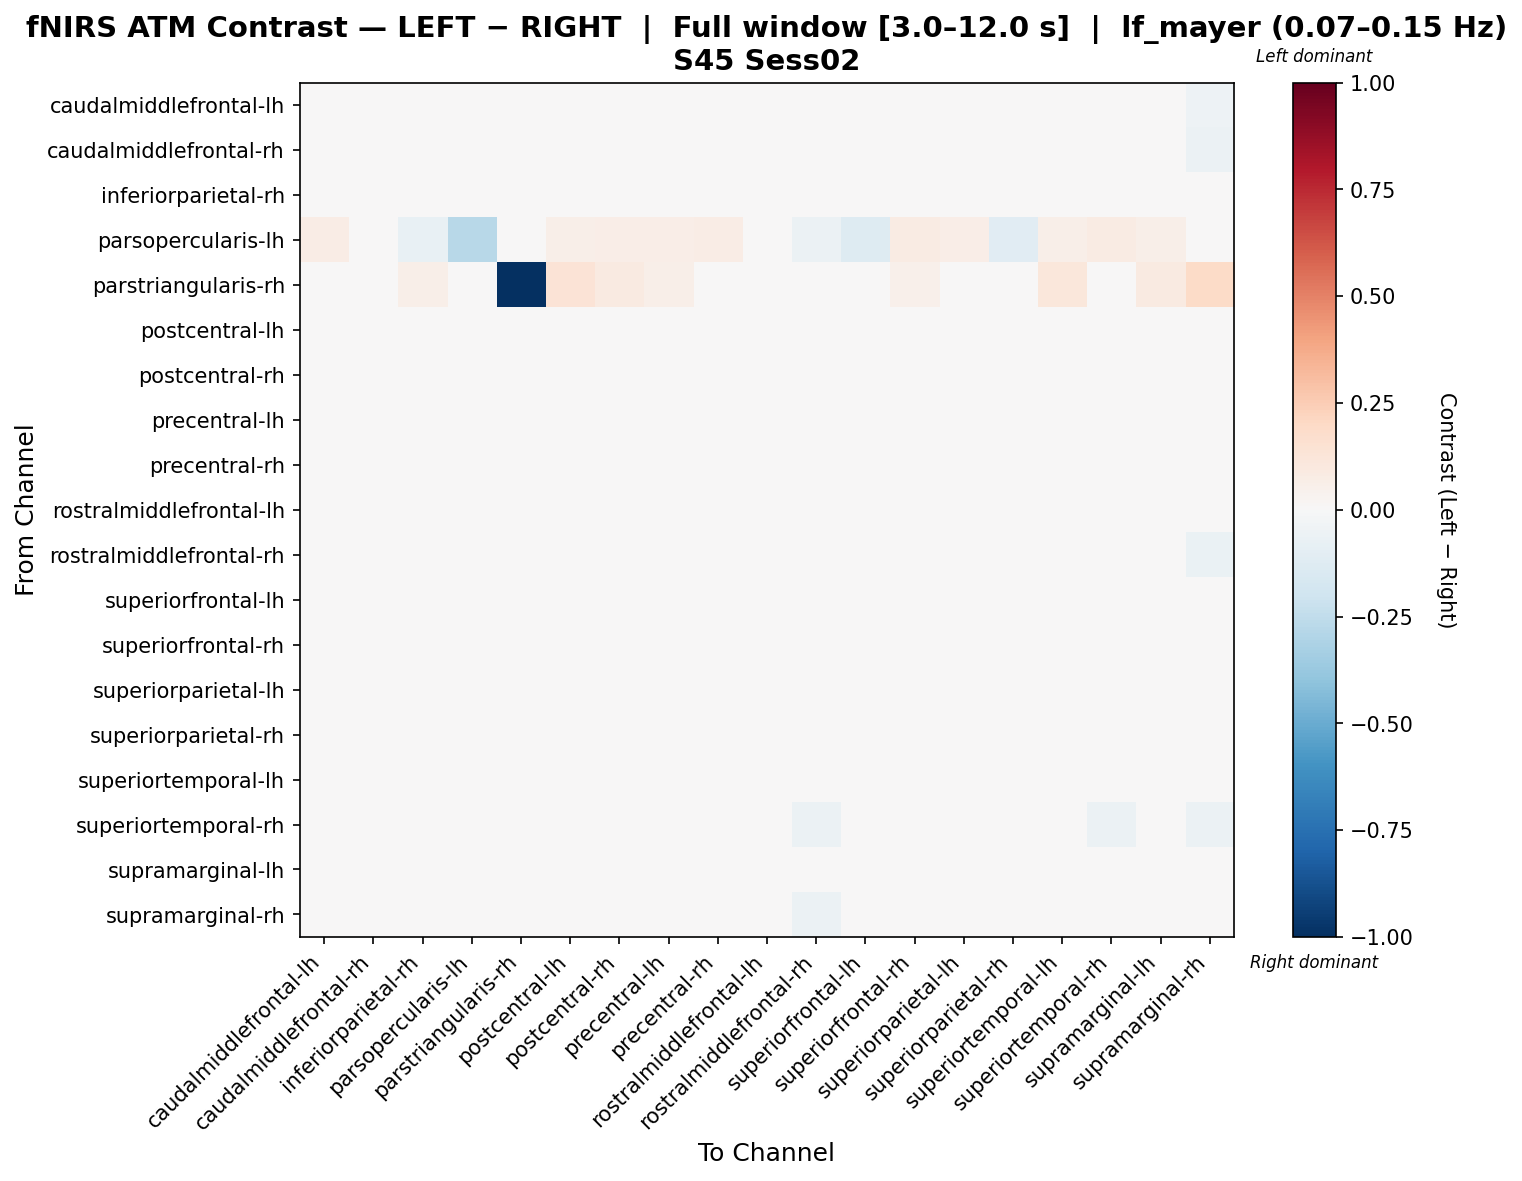

Values plotted in this chart, from the file beside it:
, caudalmiddlefrontal-lh, caudalmiddlefrontal-rh, inferiorparietal-rh, parsopercularis-lh, parstriangularis-rh, postcentral-lh, postcentral-rh, precentral-lh, precentral-rh, rostralmiddlefrontal-lh, rostralmiddlefrontal-rh, superiorfrontal-lh, superiorfrontal-rh, superiorparietal-lh, superiorparietal-rh, superiortemporal-lh, superiortemporal-rh, supramarginal-lh, supramarginal-rh
caudalmiddlefrontal-lh, -0.006714, -0.01863, 0.01288, 0.0437, -0.006876, -0.007648, -0.005703, 0.01881, 0.006182, 0.001896, -0.02042, -0.0002711, 0.01113, 0.002039, -0.01552, 0.01711, -0.00155, 0.02038, -0.05081
caudalmiddlefrontal-rh, 0.006141, 0.003813, -0.01301, 0.01154, -0.01237, -0.0118, 0.001802, 0.0246, 0.01276, 0.01477, -0.005037, -0.0001254, 0.01777, 0.01562, -0.008869, 0.003577, -0.0151, 0.014, -0.06009
inferiorparietal-rh, 0.004157, -0.02812, -0.001675, -0.01121, 0.003998, 0.001518, 0.004297, 0.02027, 0.011, 0.005228, -0.02901, -0.005876, 0.006771, 0.002605, -0.02712, 0.02327, 0.01716, 0.0315, -0.02876
parsopercularis-lh, 0.07478, -0.03555, -0.07377, -0.2743, -0.03573, 0.0602, 0.06586, 0.06261, 0.07803, 0.036, -0.06064, -0.1321, 0.07959, 0.06827, -0.1136, 0.05907, 0.08058, 0.05864, 0.002165
parstriangularis-rh, 0.03836, 0.01005, 0.05981, -0.01302, -1.0, 0.1341, 0.09137, 0.05786, 0.04989, 0.02258, 0.02501, 0.04226, 0.05006, 0.04419, 0.02648, 0.1138, -0.03239, 0.08925, 0.1903
postcentral-lh, -0.00733, -0.02881, -0.005598, 0.02337, 0.01861, 0.02394, 0.01597, -0.003765, -2.346513654780085e-05, -0.02117, -0.01952, -0.0003148, -0.002266, -0.005573, -0.02903, 0.0118, 0.009355, 0.008809, 0.01154
postcentral-rh, -0.01316, -0.01872, -0.005466, 0.02515, 0.008127, 0.00593, 0.0414, -0.0008721, 0.01847, -0.0239, -0.02952, -0.00298, -0.001226, -0.0002533, -0.03429, -0.01199, 0.01957, 0.02035, 0.003365
precentral-lh, 0.003208, -0.008613, 0.006748, 0.02012, -0.004234, -0.0139, 0.002027, 0.01439, 0.004821, -0.008347, -0.002814, 0.01505, 0.002707, -0.002458, -0.0198, 0.00641, 0.006509, 0.0118, -0.03363
precentral-rh, -0.003856, -0.01491, -0.005718, 0.02503, -0.00566, -0.009414, 0.01647, 0.008596, 0.01813, -0.0205, -0.01191, 0.004809, 0.01227, 0.007711, -0.01381, -0.005293, 0.01701, 0.01179, -0.03076
rostralmiddlefrontal-lh, 0.007431, 0.00118, 0.0009626, 0.01092, -0.01129, -0.01595, -0.01618, 0.008934, -0.008048, 0.01692, 0.009001, 0.02789, -0.004766, -0.009566, 0.004773, 0.008574, -0.00923, 0.01685, -0.03841
rostralmiddlefrontal-rh, -0.00373, -0.001142, -0.007418, 0.02552, -0.005727, -0.002432, -0.008814, 0.02999, 0.01231, 0.02129, 0.006374, -0.02293, 0.00927, 0.01492, 0.01285, 0.009444, -0.03997, 0.02019, -0.07001
superiorfrontal-lh, 0.003342, -0.0182, -0.005477, -0.01398, 0.003354, 0.007457, 0.0124, 0.03402, 0.02, 0.02171, -0.0383, -0.0343, 0.01964, 0.0151, -0.02179, 0.0291, -0.02052, 0.03229, -0.04584
superiorfrontal-rh, 0.00672, -0.004895, 0.001458, 0.03107, -0.000756, 0.0008438, 0.008533, 0.01216, 0.01406, -0.01609, -0.01943, 0.01242, -0.002319, 0.01567, -0.01712, 0.001311, -0.002973, 0.006729, -0.0474
superiorparietal-lh, -0.002105, -0.008768, -0.003729, 0.02445, -0.009694, 0.0008689, 0.01497, 0.00784, 0.01194, -0.01701, -0.008066, 0.006425, 0.01137, 0.009847, -0.02677, -0.003883, 0.01087, 0.001479, -0.02003
superiorparietal-rh, -0.001262, -0.009379, -0.01462, -0.02781, -0.01047, -0.00342, -0.009936, 0.01252, 0.01298, 0.01376, 0.006358, -0.003277, 0.004829, -0.0006369, 0.0152, 0.01508, 0.009854, 0.01844, -0.0282
superiortemporal-lh, -0.00133, -0.02519, 0.007989, 0.01187, 0.01657, -0.002452, -0.02252, 0.009847, -0.004429, -0.006055, -0.02557, 0.01319, -0.005929, -0.01043, -0.01646, 0.03471, 0.008066, 0.0214, -0.003275
superiortemporal-rh, -0.00268, -0.03212, 0.02266, 0.02827, -0.007199, 0.02002, 0.03289, 0.0228, 0.03698, -0.005406, -0.06201, -0.03126, 0.006731, 0.02075, -0.0007325, 0.02471, -0.0576, 0.04488, -0.06171
supramarginal-lh, -0.004066, -0.02228, 0.0007867, 0.01201, 0.003724, -0.006004, 0.01184, 0.006349, 0.00426, -0.004943, -0.01603, 0.01151, -0.009204, -0.01471, -0.01732, 0.01472, 0.01307, 0.03863, -0.02235
supramarginal-rh, -0.0245, -0.04658, -0.003634, 0.008271, 0.04831, 0.03749, 0.04045, 0.01024, 0.01269, -0.01149, -0.05891, -0.02792, -0.01016, 0.009828, -0.01545, 0.03475, -0.03349, 0.02193, 0.00819
